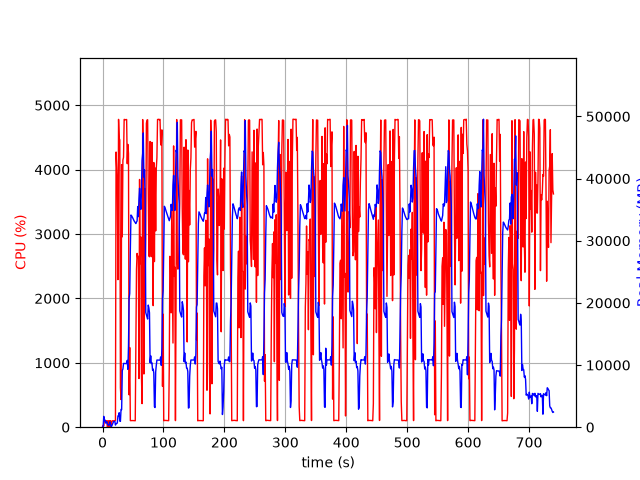

The table this chart was drawn from, first rows:
elapsed_time, nproc, cpu, mem_real, mem_virtual
3.910064697265625e-05, 1, 0.0, 9.566, 27666
1.006, 2, 30.8, 74.8, 258.1
2.013, 17, 18.8, 1743, 37771
3.022, 5, 104.2, 1052, 10241
4.03, 6, 101.2, 1160, 14745
5.037, 3, 100.2, 662.8, 5130
6.045, 3, 99.2, 763.5, 5226
7.054, 3, 99.2, 894.3, 5338
8.061, 4, 4.0, 440.3, 9172
9.07, 3, 99.2, 401.8, 4792
10.08, 3, 3.0, 286.3, 4697
11.09, 3, 99.3, 422.1, 4801
12.09, 7, 3.0, 839, 17108
13.1, 3, 99.9, 381, 4775
14.11, 3, 1.0, 98.43, 2007
15.13, 1, 88.0, 187.3, 1012
16.14, 1, 100.9, 451.3, 1972
17.15, 1, 99.1, 707.3, 3252
18.16, 1, 99.9, 928.2, 2740
19.17, 1, 99.9, 928.2, 2740
20.18, 1, 100.0, 928.2, 2740
21.19, 1, 105.0, 341.5, 31267
22.2, 1, 4274, 578.8, 31267
23.22, 1, 4032, 606.1, 31311
24.25, 1, 3744, 674.2, 31979
25.26, 1, 2292, 1816, 31979
26.29, 1, 4781, 1816, 31979
27.3, 1, 4487, 2328, 31979
28.33, 1, 4461, 986.4, 31979
29.34, 1, 612.6, 933.7, 33004
30.35, 1, 429.3, 2865, 34040
31.36, 1, 4078, 2823, 34040
32.41, 1, 2956, 9123, 40452
33.42, 1, 4148, 9362, 44548
34.43, 1, 4193, 10258, 44548
35.46, 1, 4780, 10249, 44548
36.48, 1, 4778, 10244, 44548
37.5, 1, 4774, 10244, 44548
38.52, 1, 4778, 10240, 44548
39.54, 1, 4778, 10240, 44548
40.55, 1, 4092, 10752, 44548
41.57, 1, 4392, 9312, 44548
42.59, 1, 4252, 13061, 59672
43.6, 1, 503.2, 20757, 59672
44.62, 1, 1237, 21500, 80152
45.62, 1, 101.2, 28504, 80152
46.63, 1, 103.2, 34136, 80152
47.64, 1, 102.2, 34028, 80152
48.65, 1, 103.2, 33841, 80152
49.65, 1, 103.2, 33650, 80152
50.66, 1, 102.3, 33425, 80152
51.67, 1, 101.2, 33221, 80152
52.68, 1, 101.2, 33049, 80152
53.68, 1, 100.3, 32907, 80152
54.69, 1, 1263, 32760, 80152
55.71, 1, 2449, 33014, 80172
56.72, 1, 2699, 33181, 80172
57.72, 1, 2622, 35505, 80172
58.75, 1, 2654, 33873, 80172
59.76, 1, 756.0, 36746, 104748
... 670 more rows
